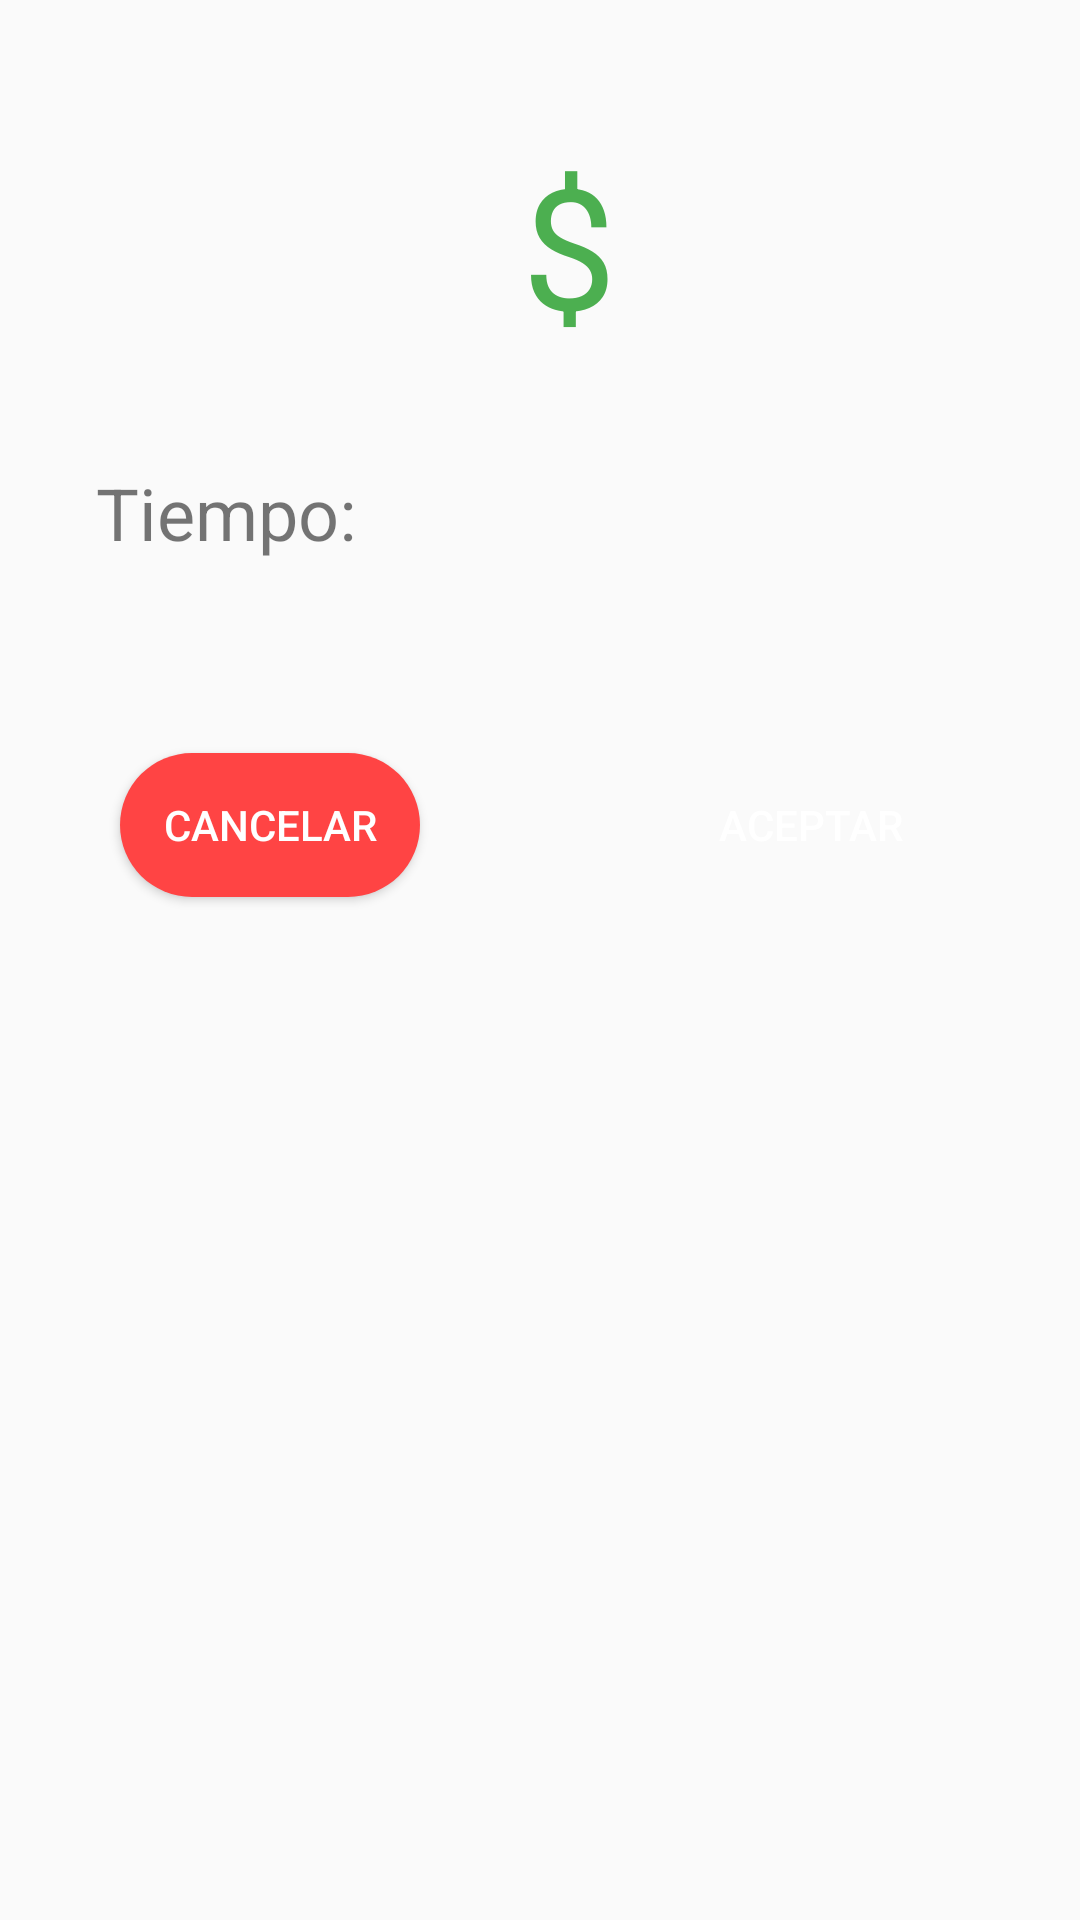

Here is an Android app screen rendered from its layout file. Give the layout XML and the strings, colors and styles it references.
<!-- AndroidManifest.xml: application theme AppTheme -->
<!-- res/layout/modal_price.xml -->
<?xml version="1.0" encoding="utf-8"?>
<androidx.constraintlayout.widget.ConstraintLayout xmlns:android="http://schemas.android.com/apk/res/android"
        xmlns:app="http://schemas.android.com/apk/res-auto"
        xmlns:tools="http://schemas.android.com/tools"
        android:layout_width="match_parent"
        android:layout_height="match_parent"
        android:orientation="vertical">

    <TextView
            android:id="@+id/textView3"
            android:layout_width="wrap_content"
            android:layout_height="wrap_content"

            android:layout_marginTop="44dp"
            android:text="$"
            android:textColor="#4CAF50"
            android:textSize="56sp"
            app:layout_constraintEnd_toStartOf="@+id/monto_cobro"
            app:layout_constraintTop_toTopOf="parent" />

    <TextView
            android:id="@+id/monto_cobro"
            android:layout_width="wrap_content"
            android:layout_height="wrap_content"

            android:layout_marginTop="44dp"
            android:textColor="#4CAF50"
            android:textSize="56sp"
            app:layout_constraintBottom_toBottomOf="@+id/textView3"
            app:layout_constraintEnd_toEndOf="parent"
            app:layout_constraintHorizontal_bias="0.57"
            app:layout_constraintStart_toStartOf="parent"
            app:layout_constraintTop_toTopOf="parent"
            app:layout_constraintVertical_bias="0.0" />

    <androidx.constraintlayout.widget.Guideline
            android:id="@+id/guideline2"
            android:layout_width="wrap_content"
            android:layout_height="wrap_content"
            android:orientation="vertical"
            app:layout_constraintGuide_percent="0.5" />

    <TextView
            android:id="@+id/textView6"
            android:layout_width="wrap_content"
            android:layout_height="wrap_content"
            android:layout_marginStart="32dp"
            android:layout_marginLeft="32dp"
            android:layout_marginTop="36dp"
            android:text="Tiempo:"
            android:textSize="24sp"
            app:layout_constraintStart_toStartOf="parent"
            app:layout_constraintTop_toBottomOf="@+id/textView3" />

    <TextView
            android:id="@+id/tiempo_estacionado"
            android:layout_width="wrap_content"
            android:layout_height="wrap_content"
            android:layout_marginEnd="16dp"
            android:layout_marginRight="16dp"
            android:textSize="24sp"
            app:layout_constraintBottom_toBottomOf="@+id/textView6"
            app:layout_constraintEnd_toEndOf="parent"
            app:layout_constraintStart_toEndOf="@+id/textView6"
            app:layout_constraintTop_toTopOf="@+id/textView6" />

    <Button
            android:id="@+id/aceptar_pago"
            android:layout_width="100dp"
            android:layout_height="wrap_content"
            android:layout_marginStart="16dp"
            android:layout_marginLeft="16dp"
            android:layout_marginTop="64dp"
            android:layout_marginEnd="16dp"
            android:layout_marginRight="16dp"
            android:layout_marginBottom="16dp"
            android:background="@drawable/bg_boton_redondo_verde"
            android:text="Aceptar"
            android:textColor="?attr/colorBackgroundFloating"
            app:layout_constraintBottom_toBottomOf="parent"
            app:layout_constraintEnd_toEndOf="parent"
            app:layout_constraintStart_toStartOf="@+id/guideline2"
            app:layout_constraintTop_toBottomOf="@+id/textView6"
            app:layout_constraintVertical_bias="0.0" />

    <Button
            android:id="@+id/cancelar_pago"
            android:layout_width="100dp"
            android:layout_height="wrap_content"
            android:layout_marginStart="16dp"
            android:layout_marginLeft="16dp"
            android:layout_marginEnd="16dp"
            android:layout_marginRight="16dp"
            android:background="@drawable/bg_boton_redondo_rojo"
            android:text="Cancelar"
            android:textColor="?attr/colorBackgroundFloating"
            app:layout_constraintBottom_toBottomOf="@+id/aceptar_pago"
            app:layout_constraintEnd_toStartOf="@+id/guideline2"
            app:layout_constraintStart_toStartOf="parent"
            app:layout_constraintTop_toTopOf="@+id/aceptar_pago"
            app:layout_constraintVertical_bias="0.0" />

</androidx.constraintlayout.widget.ConstraintLayout>
<!-- resources referenced by this layout -->
<resources>
  <!-- drawable bg_boton_redondo_rojo (drawable) -->
  <?xml version="1.0" encoding="utf-8"?>
  <shape xmlns:android="http://schemas.android.com/apk/res/android"
         android:shape="rectangle">
  
      <solid android:color= "@color/colorRed" />
  
      <corners android:radius="150dp"/>
  
  </shape>
  <!-- drawable bg_boton_redondo_verde (drawable) -->
  <?xml version="1.0" encoding="utf-8"?>
  <shape xmlns:android="http://schemas.android.com/apk/res/android"
         android:shape="rectangle">
  
      <solid android:color= "@color/colorGreen" />
  
      <corners android:radius="150dp"/>
  
  </shape>
  <style name="AppTheme" parent="Theme.AppCompat.Light.DarkActionBar">
          
          <item name="colorPrimary">@color/colorPrimary</item>
          <item name="colorPrimaryDark">@color/colorPrimaryDark</item>
          <item name="colorAccent">@color/colorAccent</item>
          <item name="colorButtonNormal">@color/colorBlue</item>
      </style>
  <color name="colorRed"> @android:color/holo_red_light</color>
  <color name="colorPrimary">#0047ab</color>
  <color name="colorPrimaryDark">#00574B</color>
  <color name="colorAccent">#D81B60</color>
  <color name="colorBlue"> #2699FB</color>
</resources>
